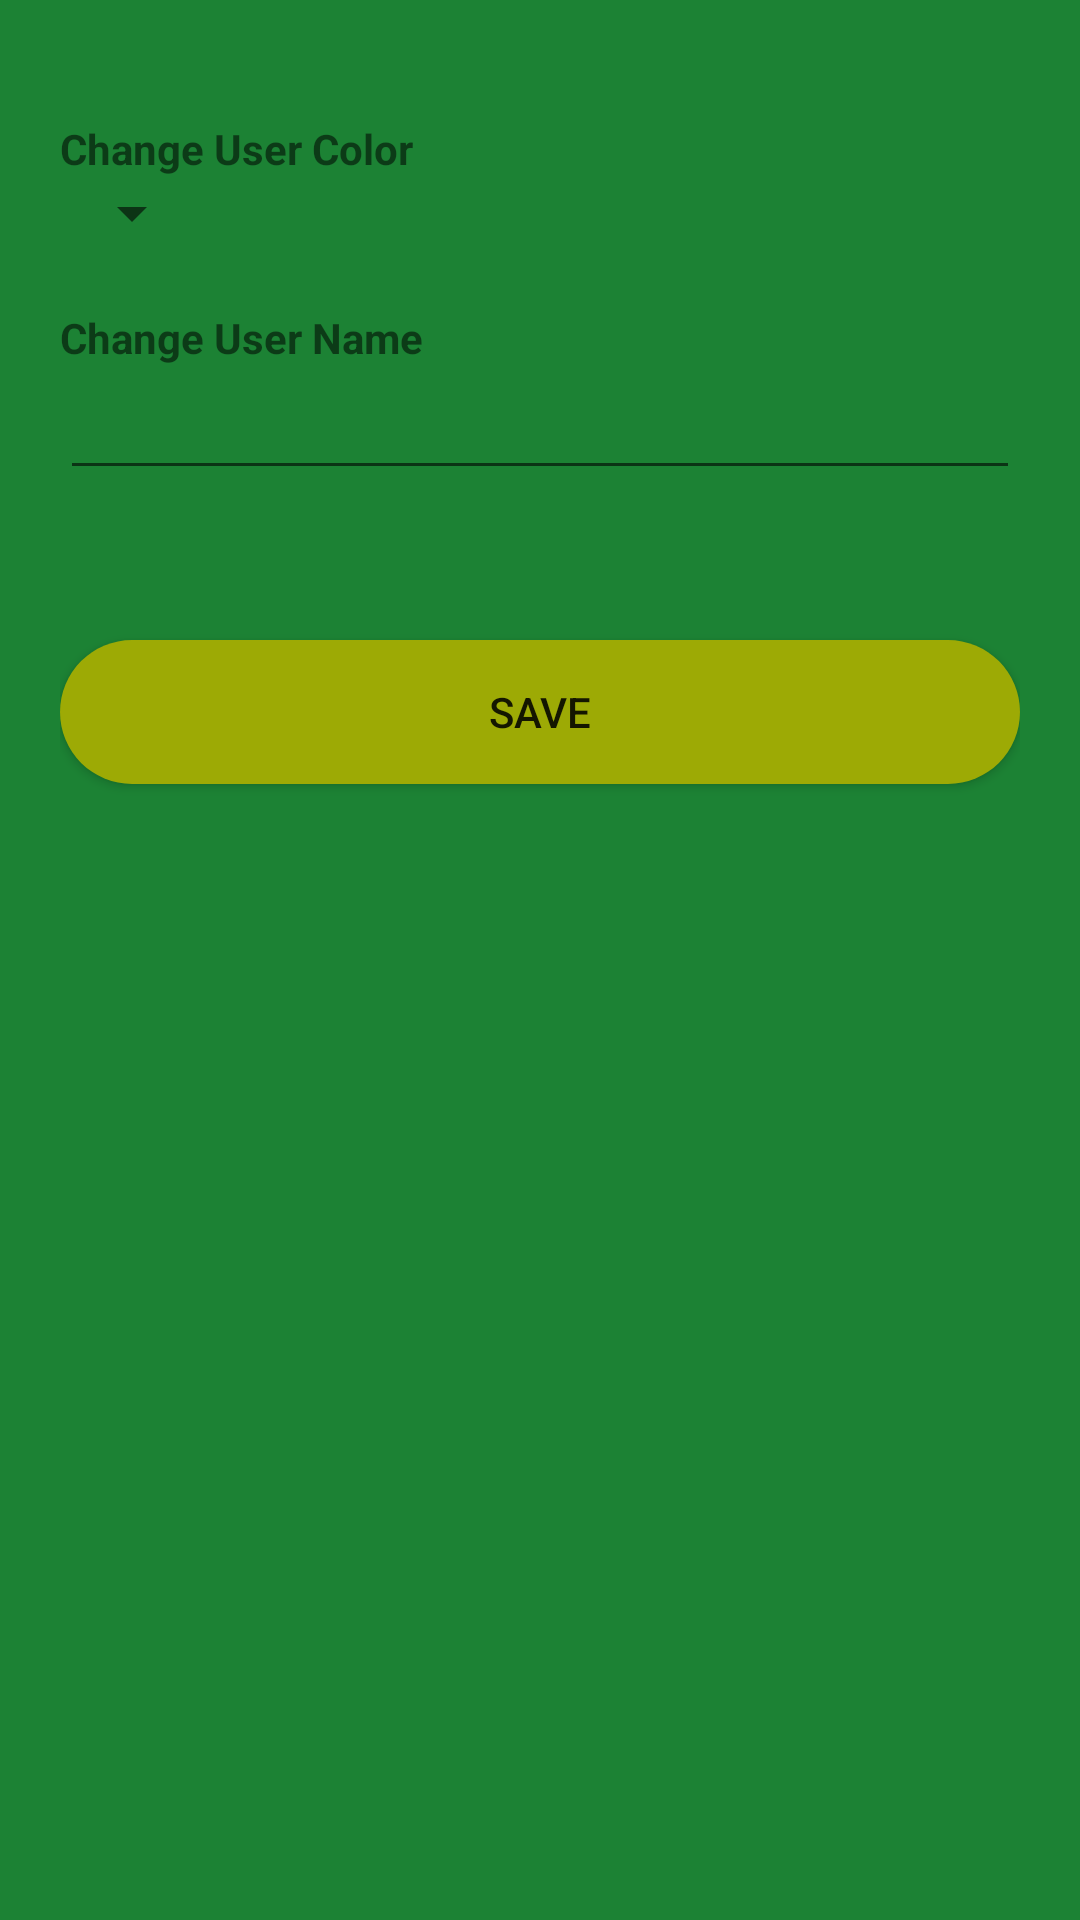

Produce the Android XML layout that renders to this screen, including the resource entries it uses.
<!-- AndroidManifest.xml: application theme AppTheme -->
<!-- res/layout/activity_edit_profile.xml -->
<LinearLayout xmlns:android="http://schemas.android.com/apk/res/android"
    xmlns:tools="http://schemas.android.com/tools"
    android:layout_width="match_parent"
    android:layout_height="match_parent"
    android:background="#1C8234"
    android:orientation="vertical"
    android:padding="20dp"
    tools:context="com.ryanarjun.chatapp.ActivityEditProfile">


    <LinearLayout
        android:layout_width="match_parent"
        android:layout_height="0dp"
        android:layout_weight="0.5"
        android:orientation="vertical">

        <TextView
            android:layout_marginTop="20dp"
            android:id="@+id/colorChange"
            android:layout_width="wrap_content"
            android:layout_height="wrap_content"
            android:text="Change User Color"
            android:textStyle="bold" />

        <Spinner
            android:id="@+id/spinner"
            android:layout_width="wrap_content"
            android:layout_height="wrap_content"
            tools:layout_editor_absoluteX="8dp" />

        <TextView
            android:layout_marginTop="20dp"
            android:layout_width="wrap_content"
            android:layout_height="wrap_content"
            android:text="Change User Name"
            android:textStyle="bold" />

        <EditText
            android:id="@+id/etEditUsername"
            android:layout_width="match_parent"
            android:layout_marginBottom="10dp"
            android:layout_height="wrap_content" />

        <Button
            android:id="@+id/bsaveEditProfile"
            android:layout_width="match_parent"
            android:layout_height="wrap_content"
            android:layout_marginTop="40dp"
            android:background="@drawable/button1"
            android:text="Save"
            tools:layout_editor_absoluteX="200dp"
            tools:layout_editor_absoluteY="500dp" />



    </LinearLayout>

</LinearLayout>
<!-- resources referenced by this layout -->
<resources>
  <!-- drawable button1 (drawable) -->
  <?xml version="1.0" encoding="utf-8"?>
  <shape xmlns:android="http://schemas.android.com/apk/res/android"
      android:shape="rectangle">
      <solid android:color="#9daa05" />
      <corners android:bottomRightRadius="100dp"
          android:bottomLeftRadius="100dp"
          android:topRightRadius="100dp"
          android:topLeftRadius="100dp"/>
  </shape>
  <style name="AppTheme" parent="Theme.AppCompat.Light.DarkActionBar">&gt;
          
          <item name="colorPrimary">@color/colorPrimary</item>
          <item name="colorPrimaryDark">@color/colorPrimaryDark</item>
          <item name="colorAccent">@color/colorAccent</item>
      </style>
  <!-- not gathered from this repository: default colours our renderer supplied (Android Studio template values) -->
  <color name="colorPrimary">#FF6200EE</color>
  <color name="colorPrimaryDark">#FF3700B3</color>
  <color name="colorAccent">#FF03DAC5</color>
</resources>
